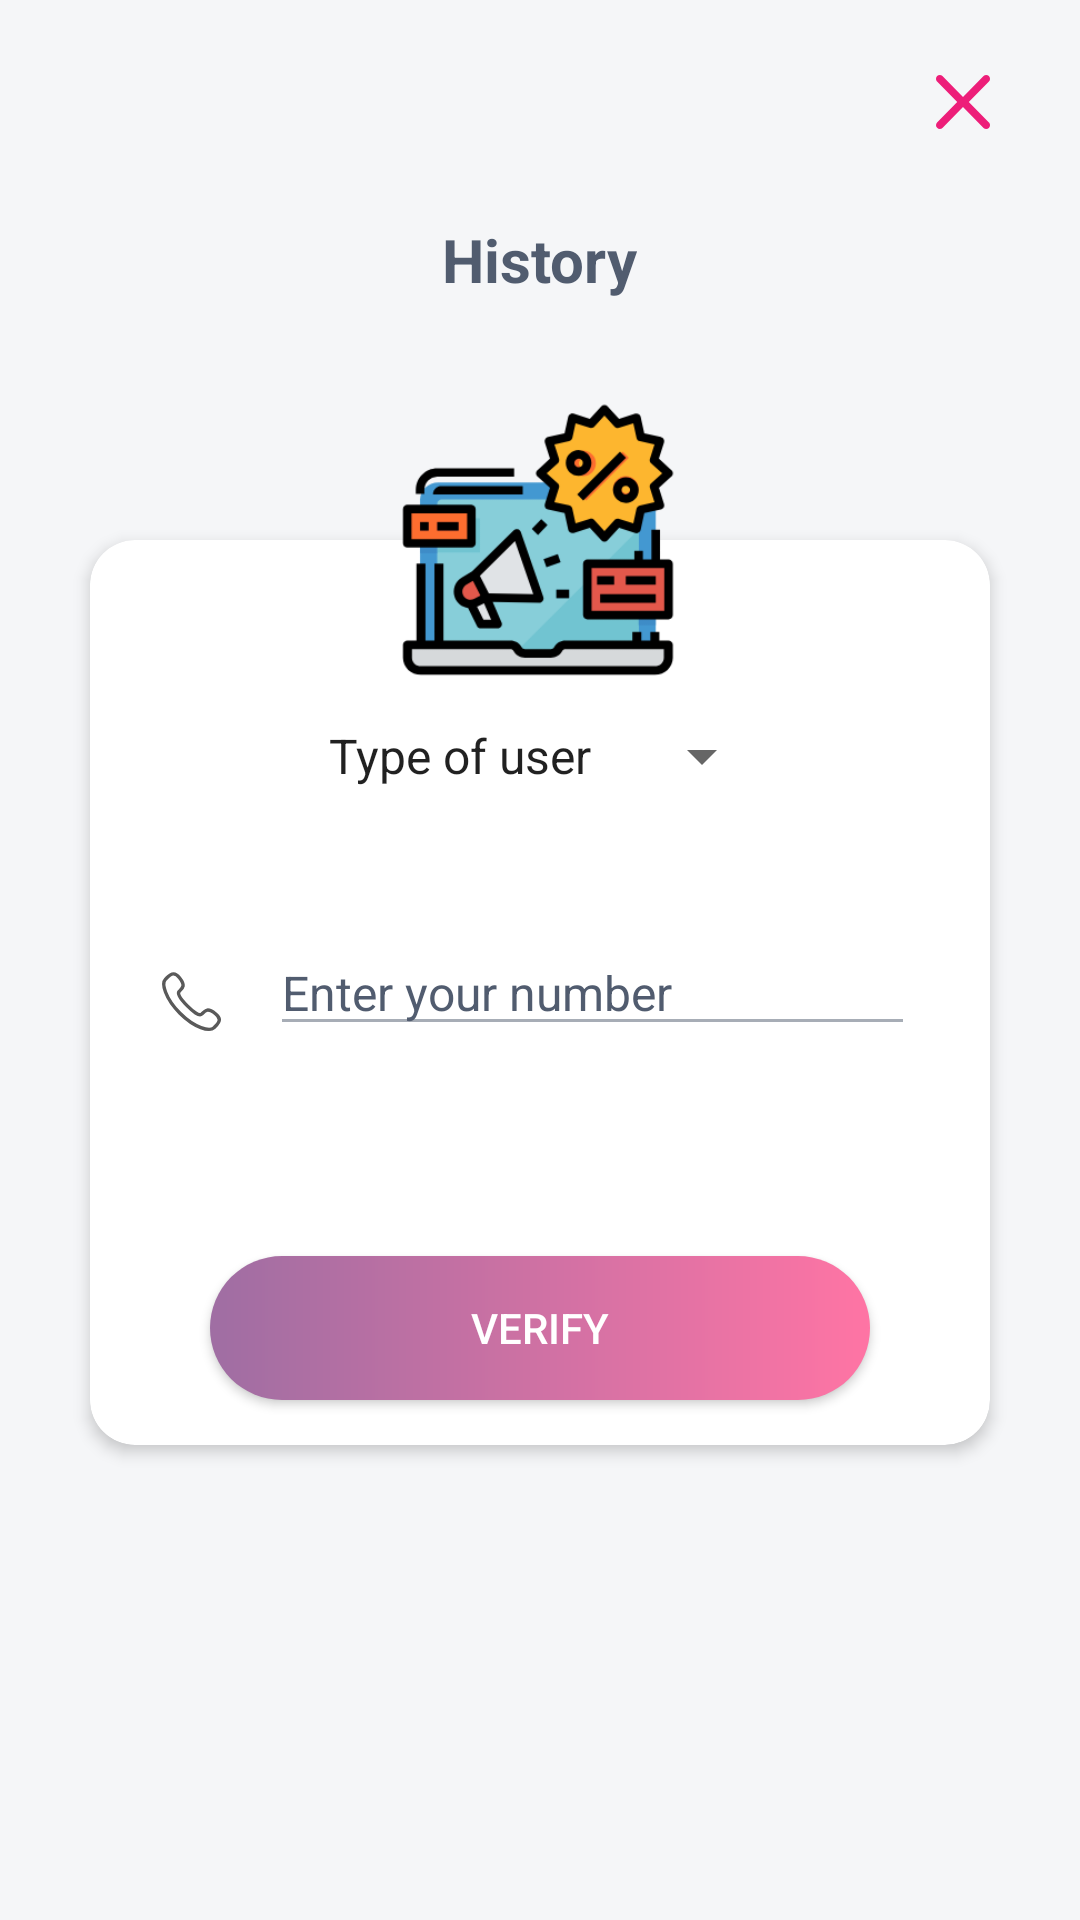

Produce the Android XML layout that renders to this screen, including the resource entries it uses.
<!-- AndroidManifest.xml: application theme AppTheme -->
<!-- res/layout/activity_user_history.xml -->
<?xml version="1.0" encoding="utf-8"?>
<RelativeLayout
		xmlns:android="http://schemas.android.com/apk/res/android"
		xmlns:tools="http://schemas.android.com/tools"
		xmlns:app="http://schemas.android.com/apk/res-auto"
		android:layout_width="match_parent"
		android:layout_height="match_parent"
		tools:context=".Activities.Promoter.PromoterSignUp"
		android:background="@color/act_background">
	
	<ScrollView
			android:layout_width="match_parent"
			android:layout_height="match_parent"
			android:scrollbars="none">
		
		<FrameLayout
				android:layout_width="match_parent"
				android:layout_height="wrap_content">
			<RelativeLayout
					android:layout_width="match_parent"
					android:layout_height="match_parent">
				<ImageView
						android:id="@+id/img_ic_close_history"
						android:layout_alignParentRight="true"
						android:layout_width="wrap_content"
						android:layout_height="wrap_content"
						android:src="@drawable/ic_close"
						android:layout_marginTop="@dimen/margin_xxxlarge"
						android:layout_marginRight="@dimen/margin_xxxxlarge"/>
				
				<TextView
						android:id="@+id/txt_cus_heading"
						android:layout_width="wrap_content"
						android:layout_height="wrap_content"
						android:layout_below="@+id/img_ic_close_history"
						android:text="History"
						android:textColor="@color/colorPrimary"
						android:textSize="20dp"
						android:textStyle="bold"
						android:layout_margin="@dimen/margin_xxxxlarge"
						android:layout_centerHorizontal="true"/>
				
			
				
				<android.support.v7.widget.CardView
						android:layout_below="@+id/txt_cus_heading"
						android:id="@+id/signup_layout_add"
						android:layout_width="match_parent"
						android:layout_height="wrap_content"
						app:cardCornerRadius="@dimen/margin_xlarge"
						app:cardBackgroundColor="@color/color_white"
						app:cardElevation="3dp"
						android:layout_marginTop="@dimen/margin_xxxxxxlarge"
						android:layout_marginRight="@dimen/margin_xxxxlarge"
						android:layout_marginLeft="@dimen/margin_xxxxlarge"
						android:layout_marginBottom="@dimen/margin_xxxlarge">
					
					<RelativeLayout
							android:layout_width="match_parent"
							android:layout_height="wrap_content"
							android:paddingLeft="@dimen/margin_xxlarge"
							android:focusableInTouchMode="true">
						
						<EditText
								android:textSize="16dp"
								android:id="@+id/edt_number_history"
								android:layout_width="match_parent"
								android:layout_height="wrap_content"
								android:layout_marginTop="130dp"
								android:layout_marginLeft="@dimen/margin_xxxxxlarge"
								android:layout_marginRight="@dimen/margin_xxxlarge"
								android:hint="Enter your number"
								android:inputType="number"
								android:imeOptions="actionDone"
								android:textColorHint="@color/font_color"
								android:backgroundTint="@color/font_heading"/>
						
						<ImageView
								android:id="@+id/img_name_icon"
								android:layout_width="wrap_content"
								android:layout_height="wrap_content"
								android:src="@drawable/ic_cal"
								android:layout_marginTop="140dp"/>
						
						<Spinner
								android:id="@+id/spinner_type_of_user"
								android:layout_width="wrap_content"
								android:layout_height="wrap_content"
								android:entries="@array/type_of_user"
								android:layout_marginTop="60dp"
								android:gravity="center"
								android:layout_marginLeft="@dimen/margin_xxlarge"
								android:layout_centerHorizontal="true">
						
						</Spinner>
						
						
						<Button
								android:id="@+id/btn_next_history_details"
								android:layout_width="match_parent"
								android:layout_height="wrap_content"
								android:layout_below="@+id/edt_number_history"
								android:background="@drawable/gradient_background"
								android:layout_marginTop="70dp"
								android:layout_marginBottom="@dimen/margin_xlarge"
								android:layout_marginLeft="@dimen/margin_xxlarge"
								android:layout_marginRight="@dimen/margin_xxxxxlarge"
								android:text="Verify"
								android:textColor="@color/color_white"/>
						
					
					</RelativeLayout>
				
				</android.support.v7.widget.CardView>
			
			</RelativeLayout>
			
			<ImageView
					android:layout_width="120dp"
					android:layout_height="100dp"
					android:src="@drawable/bg_histroy"
					android:layout_gravity="center_horizontal"
					android:layout_marginTop="130dp"/>
		</FrameLayout>
		
	</ScrollView>


</RelativeLayout>
<!-- resources referenced by this layout -->
<resources>
  <string-array name="type_of_user">
  		<item>Type of user</item>
  		<item>PROMOTER</item>
  		<item>ADVERTISER</item>
  		<item>CUSTOMER</item>
  	</string-array>
  <color name="act_background">#f5f6f8 </color>
  <color name="colorPrimary">#515c6f</color>
  <color name="color_white">#ffffff</color>
  <color name="font_color">#515c6f </color>
  <color name="font_heading">#a7adb6 </color>
  <dimen name="margin_xlarge">15dp</dimen>
  <dimen name="margin_xxlarge">20dp</dimen>
  <dimen name="margin_xxxlarge">25dp</dimen>
  <dimen name="margin_xxxxlarge">30dp</dimen>
  <dimen name="margin_xxxxxlarge">40dp</dimen>
  <dimen name="margin_xxxxxxlarge">50dp</dimen>
  <!-- drawable bg_histroy: png bitmap (drawable-hdpi, 7639 bytes) -->
  <!-- drawable gradient_background (drawable-hdpi) -->
  <shape xmlns:android="http://schemas.android.com/apk/res/android" android:shape="rectangle" >
  	<gradient
  			android:startColor="#9F6EA3"
  			android:endColor="#FF74A4"/>
  	<corners
  			android:radius="30dp"/>
  </shape>
  <!-- drawable ic_cal: png bitmap (drawable-hdpi, 856 bytes) -->
  <!-- drawable ic_close: png bitmap (drawable-hdpi, 892 bytes) -->
  <style name="AppTheme" parent="Theme.AppCompat.Light.DarkActionBar">
          
          <item name="colorPrimary">@color/colorPrimary</item>
          <item name="colorPrimaryDark">@color/colorPrimaryDark</item>
          <item name="colorAccent">@color/colorAccent</item>
          <item name="android:statusBarColor" tools:ignore="NewApi">@color/colorPrimaryDark</item>
          <item name="android:windowLightStatusBar" tools:ignore="NewApi">true</item>
      </style>
  <color name="colorPrimaryDark">#ffffff</color>
  <color name="colorAccent">#515c6f</color>
</resources>
